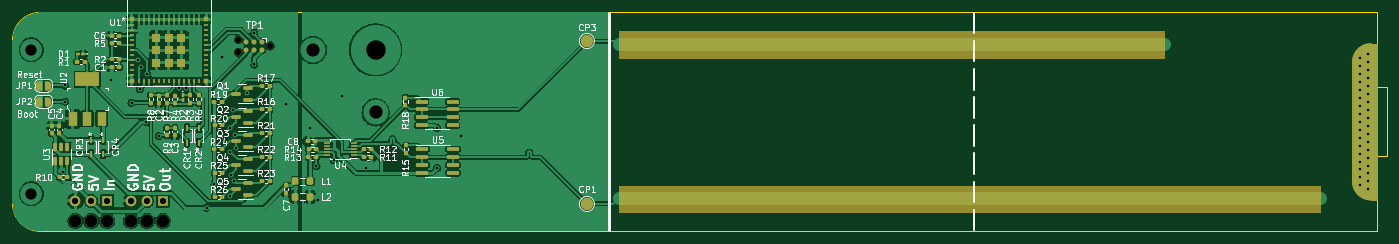
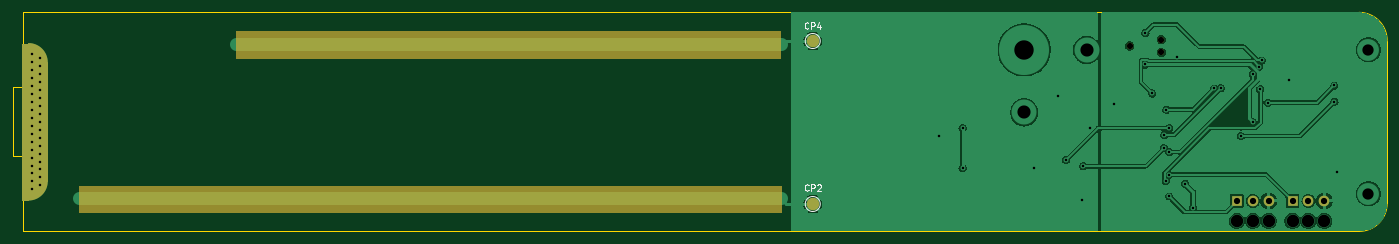
Circuit board: 11 layer files. Board 219.6 x 35.0 mm.
- bottom_copper: Hydrofoil-B_Cu.gbr (78952 bytes)
- bottom_mask: Hydrofoil-B_Mask.gbr (2004 bytes)
- paste: Hydrofoil-B_Paste.gbr (452 bytes)
- bottom_silk: Hydrofoil-B_Silkscreen.gbr (3850 bytes)
- outline: Hydrofoil-Edge_Cuts.gbr (1036 bytes)
- top_copper: Hydrofoil-F_Cu.gbr (210950 bytes)
- top_mask: Hydrofoil-F_Mask.gbr (11356 bytes)
- paste: Hydrofoil-F_Paste.gbr (8618 bytes)
- top_silk: Hydrofoil-F_Silkscreen.gbr (99489 bytes)
- drill: Hydrofoil-NPTH-drl.gbr (615 bytes)
- drill: Hydrofoil-PTH-drl.gbr (3035 bytes)

=== bottom_copper: Hydrofoil-B_Cu.gbr (78952 bytes, source omitted) ===
=== bottom_mask: Hydrofoil-B_Mask.gbr ===
%TF.GenerationSoftware,KiCad,Pcbnew,7.0.6*%
%TF.CreationDate,2023-10-18T20:18:50+02:00*%
%TF.ProjectId,Hydrofoil,48796472-6f66-46f6-996c-2e6b69636164,rev?*%
%TF.SameCoordinates,Original*%
%TF.FileFunction,Soldermask,Bot*%
%TF.FilePolarity,Negative*%
%FSLAX46Y46*%
G04 Gerber Fmt 4.6, Leading zero omitted, Abs format (unit mm)*
G04 Created by KiCad (PCBNEW 7.0.6) date 2023-10-18 20:18:50*
%MOMM*%
%LPD*%
G01*
G04 APERTURE LIST*
%ADD10C,0.150000*%
%ADD11C,0.200000*%
%ADD12R,1.700000X1.700000*%
%ADD13O,1.700000X1.700000*%
%ADD14C,0.990600*%
%ADD15C,2.000000*%
G04 APERTURE END LIST*
D10*
X135717278Y-99373207D02*
X247795002Y-99373207D01*
X247795002Y-103533764D01*
X135717278Y-103533764D01*
X135717278Y-99373207D01*
G36*
X135717278Y-99373207D02*
G01*
X247795002Y-99373207D01*
X247795002Y-103533764D01*
X135717278Y-103533764D01*
X135717278Y-99373207D01*
G37*
D11*
X256900087Y-101665334D02*
X255900087Y-101665334D01*
G75*
G02*
X252900087Y-98665334I13J3000034D01*
G01*
X252900087Y-79665334D01*
G75*
G02*
X255900087Y-76665334I3000013J34D01*
G01*
X256900087Y-76665334D01*
X256900087Y-101665334D01*
G36*
X256900087Y-101665334D02*
G01*
X255900087Y-101665334D01*
G75*
G02*
X252900087Y-98665334I13J3000034D01*
G01*
X252900087Y-79665334D01*
G75*
G02*
X255900087Y-76665334I3000013J34D01*
G01*
X256900087Y-76665334D01*
X256900087Y-101665334D01*
G37*
D10*
X135786546Y-74672328D02*
X222745658Y-74672328D01*
X222745658Y-78898758D01*
X135786546Y-78898758D01*
X135786546Y-74672328D01*
G36*
X135786546Y-74672328D02*
G01*
X222745658Y-74672328D01*
X222745658Y-78898758D01*
X135786546Y-78898758D01*
X135786546Y-74672328D01*
G37*
D12*
%TO.C,J2*%
X62865000Y-101799127D03*
D13*
X60325000Y-101799127D03*
X57785000Y-101799127D03*
%TD*%
D14*
%TO.C,TP1*%
X80010000Y-77034127D03*
X74930000Y-78050127D03*
X74930000Y-76018127D03*
%TD*%
D12*
%TO.C,J1*%
X53975000Y-101799127D03*
D13*
X51435000Y-101799127D03*
X48895000Y-101799127D03*
%TD*%
D15*
%TO.C,CP4*%
X130617262Y-76260138D03*
%TD*%
%TO.C,CP2*%
X130617262Y-102295138D03*
%TD*%
M02*

=== paste: Hydrofoil-B_Paste.gbr ===
%TF.GenerationSoftware,KiCad,Pcbnew,7.0.6*%
%TF.CreationDate,2023-10-18T20:18:50+02:00*%
%TF.ProjectId,Hydrofoil,48796472-6f66-46f6-996c-2e6b69636164,rev?*%
%TF.SameCoordinates,Original*%
%TF.FileFunction,Paste,Bot*%
%TF.FilePolarity,Positive*%
%FSLAX46Y46*%
G04 Gerber Fmt 4.6, Leading zero omitted, Abs format (unit mm)*
G04 Created by KiCad (PCBNEW 7.0.6) date 2023-10-18 20:18:50*
%MOMM*%
%LPD*%
G01*
G04 APERTURE LIST*
G04 APERTURE END LIST*
M02*

=== bottom_silk: Hydrofoil-B_Silkscreen.gbr ===
%TF.GenerationSoftware,KiCad,Pcbnew,7.0.6*%
%TF.CreationDate,2023-10-18T20:18:50+02:00*%
%TF.ProjectId,Hydrofoil,48796472-6f66-46f6-996c-2e6b69636164,rev?*%
%TF.SameCoordinates,Original*%
%TF.FileFunction,Legend,Bot*%
%TF.FilePolarity,Positive*%
%FSLAX46Y46*%
G04 Gerber Fmt 4.6, Leading zero omitted, Abs format (unit mm)*
G04 Created by KiCad (PCBNEW 7.0.6) date 2023-10-18 20:18:50*
%MOMM*%
%LPD*%
G01*
G04 APERTURE LIST*
%ADD10C,0.150000*%
%ADD11C,0.120000*%
G04 APERTURE END LIST*
D10*
X131298358Y-74195156D02*
X131345977Y-74242776D01*
X131345977Y-74242776D02*
X131488834Y-74290395D01*
X131488834Y-74290395D02*
X131584072Y-74290395D01*
X131584072Y-74290395D02*
X131726929Y-74242776D01*
X131726929Y-74242776D02*
X131822167Y-74147537D01*
X131822167Y-74147537D02*
X131869786Y-74052299D01*
X131869786Y-74052299D02*
X131917405Y-73861823D01*
X131917405Y-73861823D02*
X131917405Y-73718966D01*
X131917405Y-73718966D02*
X131869786Y-73528490D01*
X131869786Y-73528490D02*
X131822167Y-73433252D01*
X131822167Y-73433252D02*
X131726929Y-73338014D01*
X131726929Y-73338014D02*
X131584072Y-73290395D01*
X131584072Y-73290395D02*
X131488834Y-73290395D01*
X131488834Y-73290395D02*
X131345977Y-73338014D01*
X131345977Y-73338014D02*
X131298358Y-73385633D01*
X130869786Y-74290395D02*
X130869786Y-73290395D01*
X130869786Y-73290395D02*
X130488834Y-73290395D01*
X130488834Y-73290395D02*
X130393596Y-73338014D01*
X130393596Y-73338014D02*
X130345977Y-73385633D01*
X130345977Y-73385633D02*
X130298358Y-73480871D01*
X130298358Y-73480871D02*
X130298358Y-73623728D01*
X130298358Y-73623728D02*
X130345977Y-73718966D01*
X130345977Y-73718966D02*
X130393596Y-73766585D01*
X130393596Y-73766585D02*
X130488834Y-73814204D01*
X130488834Y-73814204D02*
X130869786Y-73814204D01*
X129441215Y-73623728D02*
X129441215Y-74290395D01*
X129679310Y-73242776D02*
X129917405Y-73957061D01*
X129917405Y-73957061D02*
X129298358Y-73957061D01*
X131266901Y-100077627D02*
X131314520Y-100125247D01*
X131314520Y-100125247D02*
X131457377Y-100172866D01*
X131457377Y-100172866D02*
X131552615Y-100172866D01*
X131552615Y-100172866D02*
X131695472Y-100125247D01*
X131695472Y-100125247D02*
X131790710Y-100030008D01*
X131790710Y-100030008D02*
X131838329Y-99934770D01*
X131838329Y-99934770D02*
X131885948Y-99744294D01*
X131885948Y-99744294D02*
X131885948Y-99601437D01*
X131885948Y-99601437D02*
X131838329Y-99410961D01*
X131838329Y-99410961D02*
X131790710Y-99315723D01*
X131790710Y-99315723D02*
X131695472Y-99220485D01*
X131695472Y-99220485D02*
X131552615Y-99172866D01*
X131552615Y-99172866D02*
X131457377Y-99172866D01*
X131457377Y-99172866D02*
X131314520Y-99220485D01*
X131314520Y-99220485D02*
X131266901Y-99268104D01*
X130838329Y-100172866D02*
X130838329Y-99172866D01*
X130838329Y-99172866D02*
X130457377Y-99172866D01*
X130457377Y-99172866D02*
X130362139Y-99220485D01*
X130362139Y-99220485D02*
X130314520Y-99268104D01*
X130314520Y-99268104D02*
X130266901Y-99363342D01*
X130266901Y-99363342D02*
X130266901Y-99506199D01*
X130266901Y-99506199D02*
X130314520Y-99601437D01*
X130314520Y-99601437D02*
X130362139Y-99649056D01*
X130362139Y-99649056D02*
X130457377Y-99696675D01*
X130457377Y-99696675D02*
X130838329Y-99696675D01*
X129885948Y-99268104D02*
X129838329Y-99220485D01*
X129838329Y-99220485D02*
X129743091Y-99172866D01*
X129743091Y-99172866D02*
X129504996Y-99172866D01*
X129504996Y-99172866D02*
X129409758Y-99220485D01*
X129409758Y-99220485D02*
X129362139Y-99268104D01*
X129362139Y-99268104D02*
X129314520Y-99363342D01*
X129314520Y-99363342D02*
X129314520Y-99458580D01*
X129314520Y-99458580D02*
X129362139Y-99601437D01*
X129362139Y-99601437D02*
X129933567Y-100172866D01*
X129933567Y-100172866D02*
X129314520Y-100172866D01*
D11*
%TO.C,CP4*%
X131817262Y-76260138D02*
G75*
G03*
X131817262Y-76260138I-1200000J0D01*
G01*
%TO.C,CP2*%
X131817262Y-102295138D02*
G75*
G03*
X131817262Y-102295138I-1200000J0D01*
G01*
%TD*%
M02*

=== outline: Hydrofoil-Edge_Cuts.gbr ===
%TF.GenerationSoftware,KiCad,Pcbnew,7.0.6*%
%TF.CreationDate,2023-10-18T20:18:50+02:00*%
%TF.ProjectId,Hydrofoil,48796472-6f66-46f6-996c-2e6b69636164,rev?*%
%TF.SameCoordinates,Original*%
%TF.FileFunction,Profile,NP*%
%FSLAX46Y46*%
G04 Gerber Fmt 4.6, Leading zero omitted, Abs format (unit mm)*
G04 Created by KiCad (PCBNEW 7.0.6) date 2023-10-18 20:18:50*
%MOMM*%
%LPD*%
G01*
G04 APERTURE LIST*
%TA.AperFunction,Profile*%
%ADD10C,0.200000*%
%TD*%
G04 APERTURE END LIST*
D10*
X256847349Y-71680000D02*
X256847349Y-83680000D01*
X38847349Y-76180000D02*
X38847349Y-102180000D01*
X38847400Y-102180000D02*
G75*
G03*
X43347349Y-106680000I4499900J-100D01*
G01*
X258447349Y-94680000D02*
X256847349Y-94680000D01*
X43347349Y-71680009D02*
G75*
G03*
X38847349Y-76180000I-59J-4499941D01*
G01*
X258447349Y-83680000D02*
X258447349Y-94680000D01*
X43347349Y-106680000D02*
X256847349Y-106680000D01*
X256847349Y-83680000D02*
X258447349Y-83680000D01*
X256847349Y-71680000D02*
X43347349Y-71680000D01*
X256847349Y-94680000D02*
X256847349Y-106680000D01*
M02*

=== top_copper: Hydrofoil-F_Cu.gbr (210950 bytes, source omitted) ===
=== top_mask: Hydrofoil-F_Mask.gbr (11356 bytes, source omitted) ===
=== paste: Hydrofoil-F_Paste.gbr (8618 bytes, source omitted) ===
=== top_silk: Hydrofoil-F_Silkscreen.gbr (99489 bytes, source omitted) ===
=== drill: Hydrofoil-NPTH-drl.gbr ===
%TF.GenerationSoftware,KiCad,Pcbnew,7.0.6*%
%TF.CreationDate,2023-10-18T20:19:36+02:00*%
%TF.ProjectId,Hydrofoil,48796472-6f66-46f6-996c-2e6b69636164,rev?*%
%TF.SameCoordinates,Original*%
%TF.FileFunction,NonPlated,1,2,NPTH,Drill*%
%TF.FilePolarity,Positive*%
%FSLAX46Y46*%
G04 Gerber Fmt 4.6, Leading zero omitted, Abs format (unit mm)*
G04 Created by KiCad (PCBNEW 7.0.6) date 2023-10-18 20:19:36*
%MOMM*%
%LPD*%
G01*
G04 APERTURE LIST*
%TA.AperFunction,ComponentDrill*%
%ADD10C,0.990600*%
%TD*%
G04 APERTURE END LIST*
D10*
%TO.C,TP1*%
X74930000Y-76018127D03*
X74930000Y-78050127D03*
X80010000Y-77034127D03*
M02*

=== drill: Hydrofoil-PTH-drl.gbr ===
%TF.GenerationSoftware,KiCad,Pcbnew,7.0.6*%
%TF.CreationDate,2023-10-18T20:19:36+02:00*%
%TF.ProjectId,Hydrofoil,48796472-6f66-46f6-996c-2e6b69636164,rev?*%
%TF.SameCoordinates,Original*%
%TF.FileFunction,Plated,1,2,PTH,Drill*%
%TF.FilePolarity,Positive*%
%FSLAX46Y46*%
G04 Gerber Fmt 4.6, Leading zero omitted, Abs format (unit mm)*
G04 Created by KiCad (PCBNEW 7.0.6) date 2023-10-18 20:19:36*
%MOMM*%
%LPD*%
G01*
G04 APERTURE LIST*
%TA.AperFunction,ViaDrill*%
%ADD10C,0.400000*%
%TD*%
%TA.AperFunction,ComponentDrill*%
%ADD11C,1.000000*%
%TD*%
%TA.AperFunction,ViaDrill*%
%ADD12C,1.800000*%
%TD*%
%TA.AperFunction,ViaDrill*%
%ADD13C,2.000000*%
%TD*%
%TA.AperFunction,ViaDrill*%
%ADD14C,2.100000*%
%TD*%
%TA.AperFunction,ViaDrill*%
%ADD15C,3.100000*%
%TD*%
G04 APERTURE END LIST*
D10*
X46863358Y-97120525D03*
X47273626Y-85931424D03*
X47290474Y-83366453D03*
X54610000Y-82550000D03*
X57864858Y-86111042D03*
X58924347Y-79353705D03*
X59160094Y-83965431D03*
X59322559Y-80355529D03*
X60235500Y-89263172D03*
X60348314Y-81591809D03*
X62230000Y-91440000D03*
X65446521Y-83803528D03*
X66504705Y-83837784D03*
X69850000Y-102870000D03*
X71120000Y-99060000D03*
X72390000Y-78740000D03*
X73660000Y-90170000D03*
X73660000Y-93980000D03*
X73660000Y-101084627D03*
X73687551Y-97623755D03*
X74128432Y-87250004D03*
X74215998Y-98618861D03*
X74460662Y-91244751D03*
X74516109Y-93363866D03*
X76387005Y-84636205D03*
X77470000Y-74930000D03*
X77470000Y-80010000D03*
X82550000Y-86360000D03*
X86360000Y-90170000D03*
X87399608Y-96259893D03*
X87630000Y-101600000D03*
X90170000Y-95250000D03*
X91440000Y-85090000D03*
X95250000Y-96520000D03*
X106680000Y-90170000D03*
X106680000Y-96520000D03*
X110490000Y-91440000D03*
X254048605Y-79001961D03*
X254048605Y-80271961D03*
X254048605Y-81541961D03*
X254048605Y-82811961D03*
X254048605Y-84081961D03*
X254048605Y-85351961D03*
X254048605Y-86621961D03*
X254048605Y-87891961D03*
X254048605Y-89161961D03*
X254048605Y-90431961D03*
X254048605Y-91701961D03*
X254048605Y-92971961D03*
X254048605Y-94241961D03*
X254048605Y-95511961D03*
X254048605Y-96781961D03*
X254048605Y-98051961D03*
X254048605Y-99321961D03*
X255318605Y-78366961D03*
X255318605Y-79636961D03*
X255318605Y-80906961D03*
X255318605Y-82176961D03*
X255318605Y-83446961D03*
X255318605Y-84716961D03*
X255318605Y-85986961D03*
X255318605Y-87256961D03*
X255318605Y-88526961D03*
X255318605Y-89796961D03*
X255318605Y-91066961D03*
X255318605Y-92336961D03*
X255318605Y-93606961D03*
X255318605Y-94876961D03*
X255318605Y-96146961D03*
X255318605Y-97416961D03*
X255318605Y-98686961D03*
X255318605Y-99956961D03*
D11*
%TO.C,J1*%
X48895000Y-101799127D03*
X51435000Y-101799127D03*
X53975000Y-101799127D03*
%TO.C,J2*%
X57785000Y-101799127D03*
X60325000Y-101799127D03*
X62865000Y-101799127D03*
%TD*%
D12*
X41847349Y-100675701D03*
X41849366Y-77680890D03*
D13*
X48895000Y-104974127D03*
X51435000Y-104974127D03*
X53975000Y-104974127D03*
X57785000Y-104974127D03*
X60325000Y-104974127D03*
X62865000Y-104974127D03*
D14*
X86846262Y-77673571D03*
X96847318Y-87670445D03*
D15*
X96841761Y-77674377D03*
M02*

